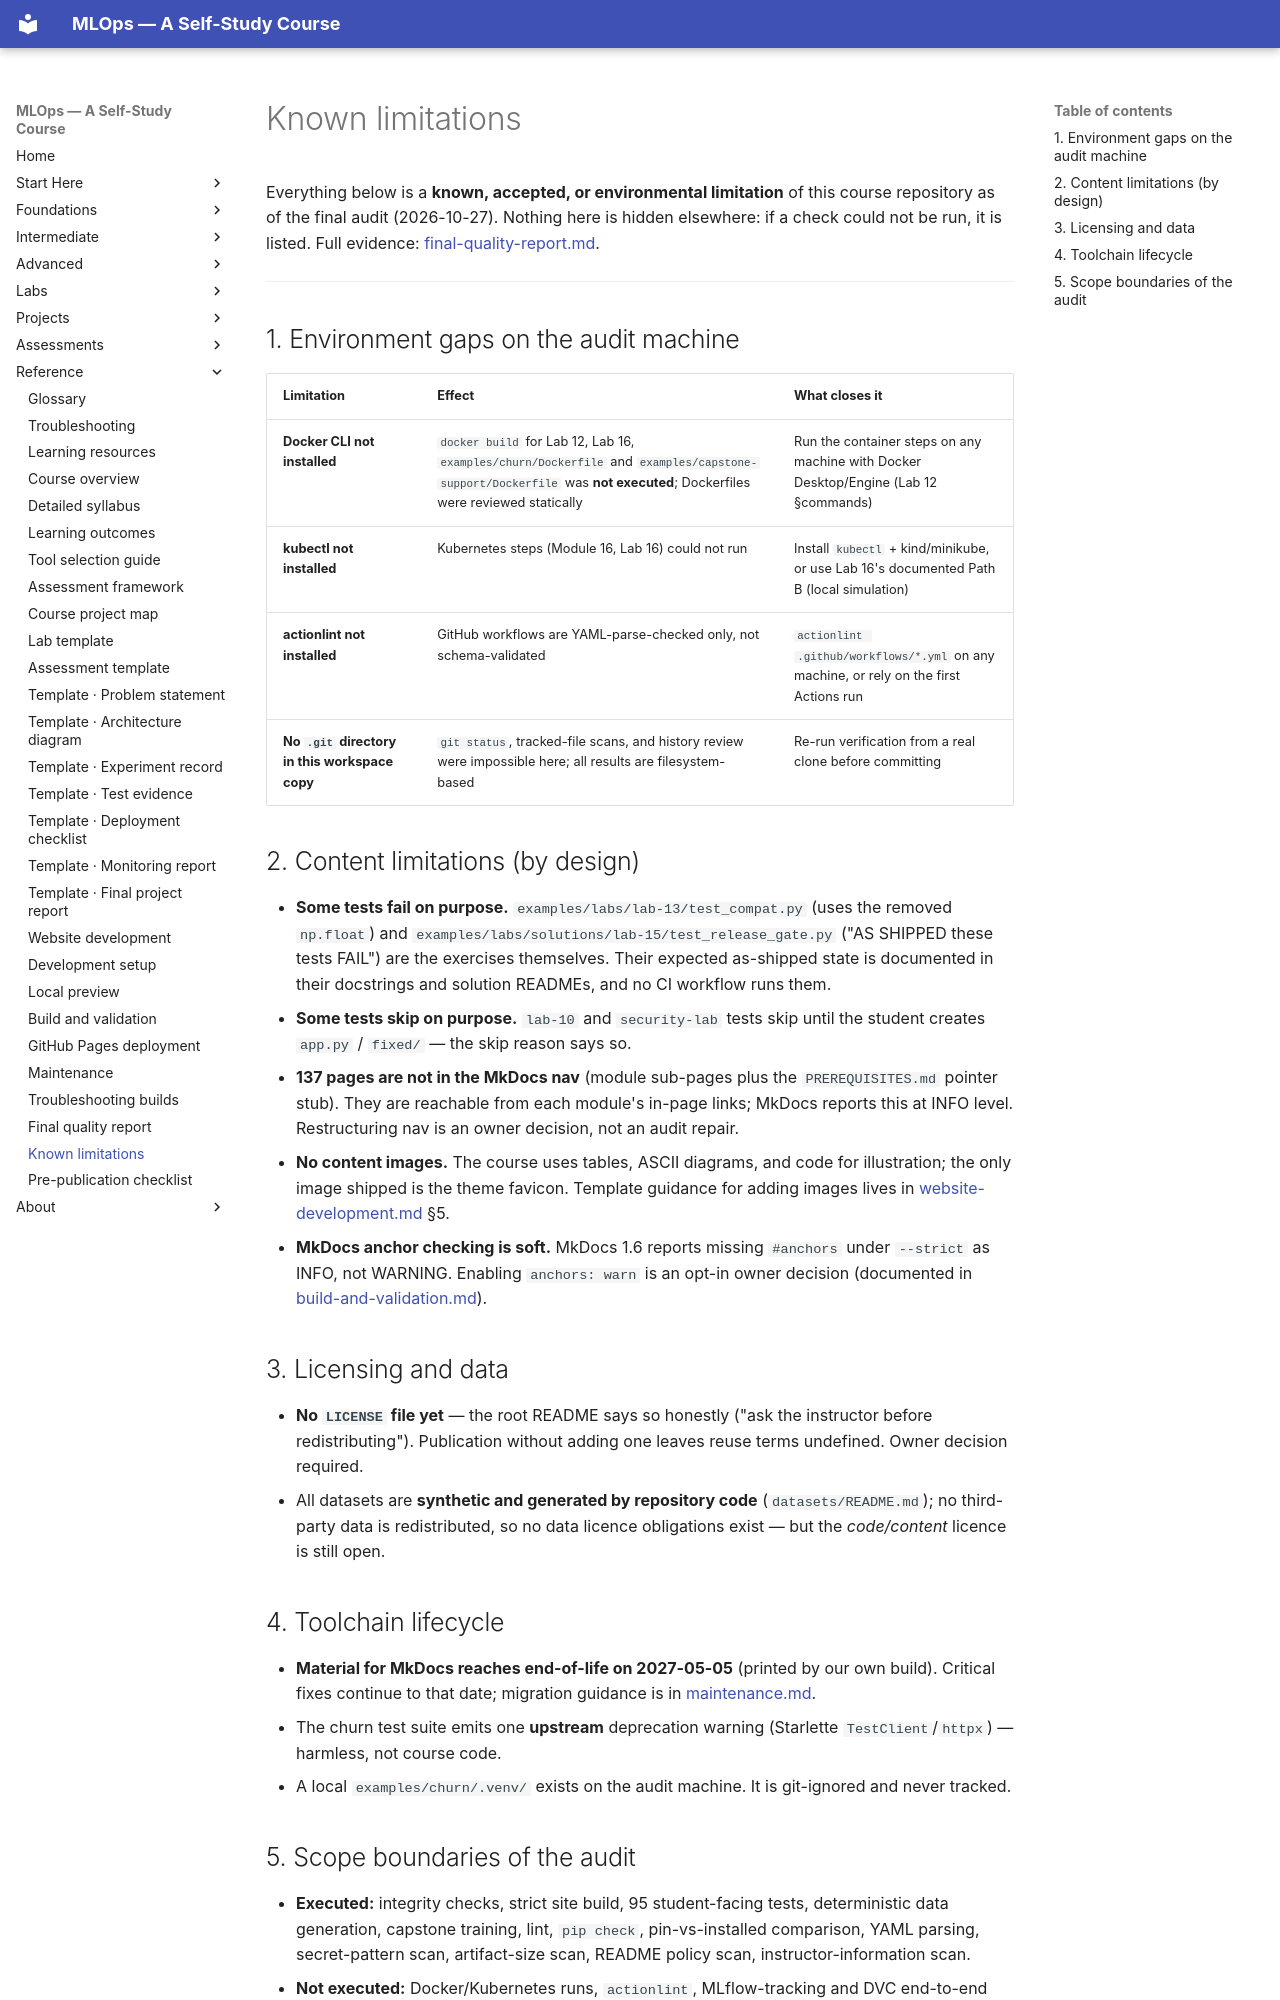

repository: nadeem-majeedch/MLOps2026 · page: reference-guides/known-limitations/index.html · generator: mkdocs

# Known limitations

Everything below is a **known, accepted, or environmental limitation** of this
course repository as of the final audit (2026-10-27). Nothing here is hidden
elsewhere: if a check could not be run, it is listed. Full evidence:
[final-quality-report.md](final-quality-report.md).

---

## 1. Environment gaps on the audit machine

| Limitation | Effect | What closes it |
|---|---|---|
| **Docker CLI not installed** | `docker build` for Lab 12, Lab 16, `examples/churn/Dockerfile` and `examples/capstone-support/Dockerfile` was **not executed**; Dockerfiles were reviewed statically | Run the container steps on any machine with Docker Desktop/Engine (Lab 12 §commands) |
| **kubectl not installed** | Kubernetes steps (Module 16, Lab 16) could not run | Install `kubectl` + kind/minikube, or use Lab 16's documented Path B (local simulation) |
| **actionlint not installed** | GitHub workflows are YAML-parse-checked only, not schema-validated | `actionlint .github/workflows/*.yml` on any machine, or rely on the first Actions run |
| **No `.git` directory in this workspace copy** | `git status`, tracked-file scans, and history review were impossible here; all results are filesystem-based | Re-run verification from a real clone before committing |

## 2. Content limitations (by design)

- **Some tests fail on purpose.** `examples/labs/lab-13/test_compat.py` (uses
  the removed `np.float`) and `examples/labs/solutions/lab-15/test_release_gate.py`
  ("AS SHIPPED these tests FAIL") are the exercises themselves. Their expected
  as-shipped state is documented in their docstrings and solution READMEs, and
  no CI workflow runs them.
- **Some tests skip on purpose.** `lab-10` and `security-lab` tests skip until
  the student creates `app.py` / `fixed/` — the skip reason says so.
- **137 pages are not in the MkDocs nav** (module sub-pages plus the
  `PREREQUISITES.md` pointer stub). They are reachable from each module's
  in-page links; MkDocs reports this at INFO level. Restructuring nav is an
  owner decision, not an audit repair.
- **No content images.** The course uses tables, ASCII diagrams, and code for
  illustration; the only image shipped is the theme favicon. Template guidance
  for adding images lives in [website-development.md](website-development.md) §5.
- **MkDocs anchor checking is soft.** MkDocs 1.6 reports missing `#anchors`
  under `--strict` as INFO, not WARNING. Enabling `anchors: warn` is an
  opt-in owner decision (documented in [build-and-validation.md](build-and-validation.md)).

## 3. Licensing and data

- **No `LICENSE` file yet** — the root README says so honestly ("ask the
  instructor before redistributing"). Publication without adding one leaves
  reuse terms undefined. Owner decision required.
- All datasets are **synthetic and generated by repository code**
  (`datasets/README.md`); no third-party data is redistributed, so no data
  licence obligations exist — but the *code/content* licence is still open.

## 4. Toolchain lifecycle

- **Material for MkDocs reaches end-of-life on 2027-05-05** (printed by our own
  build). Critical fixes continue to that date; migration guidance is in
  [maintenance.md](maintenance.md).
- The churn test suite emits one **upstream** deprecation warning
  (Starlette `TestClient`/`httpx`) — harmless, not course code.
- A local `examples/churn/.venv/` exists on the audit machine. It is
  git-ignored and never tracked.
